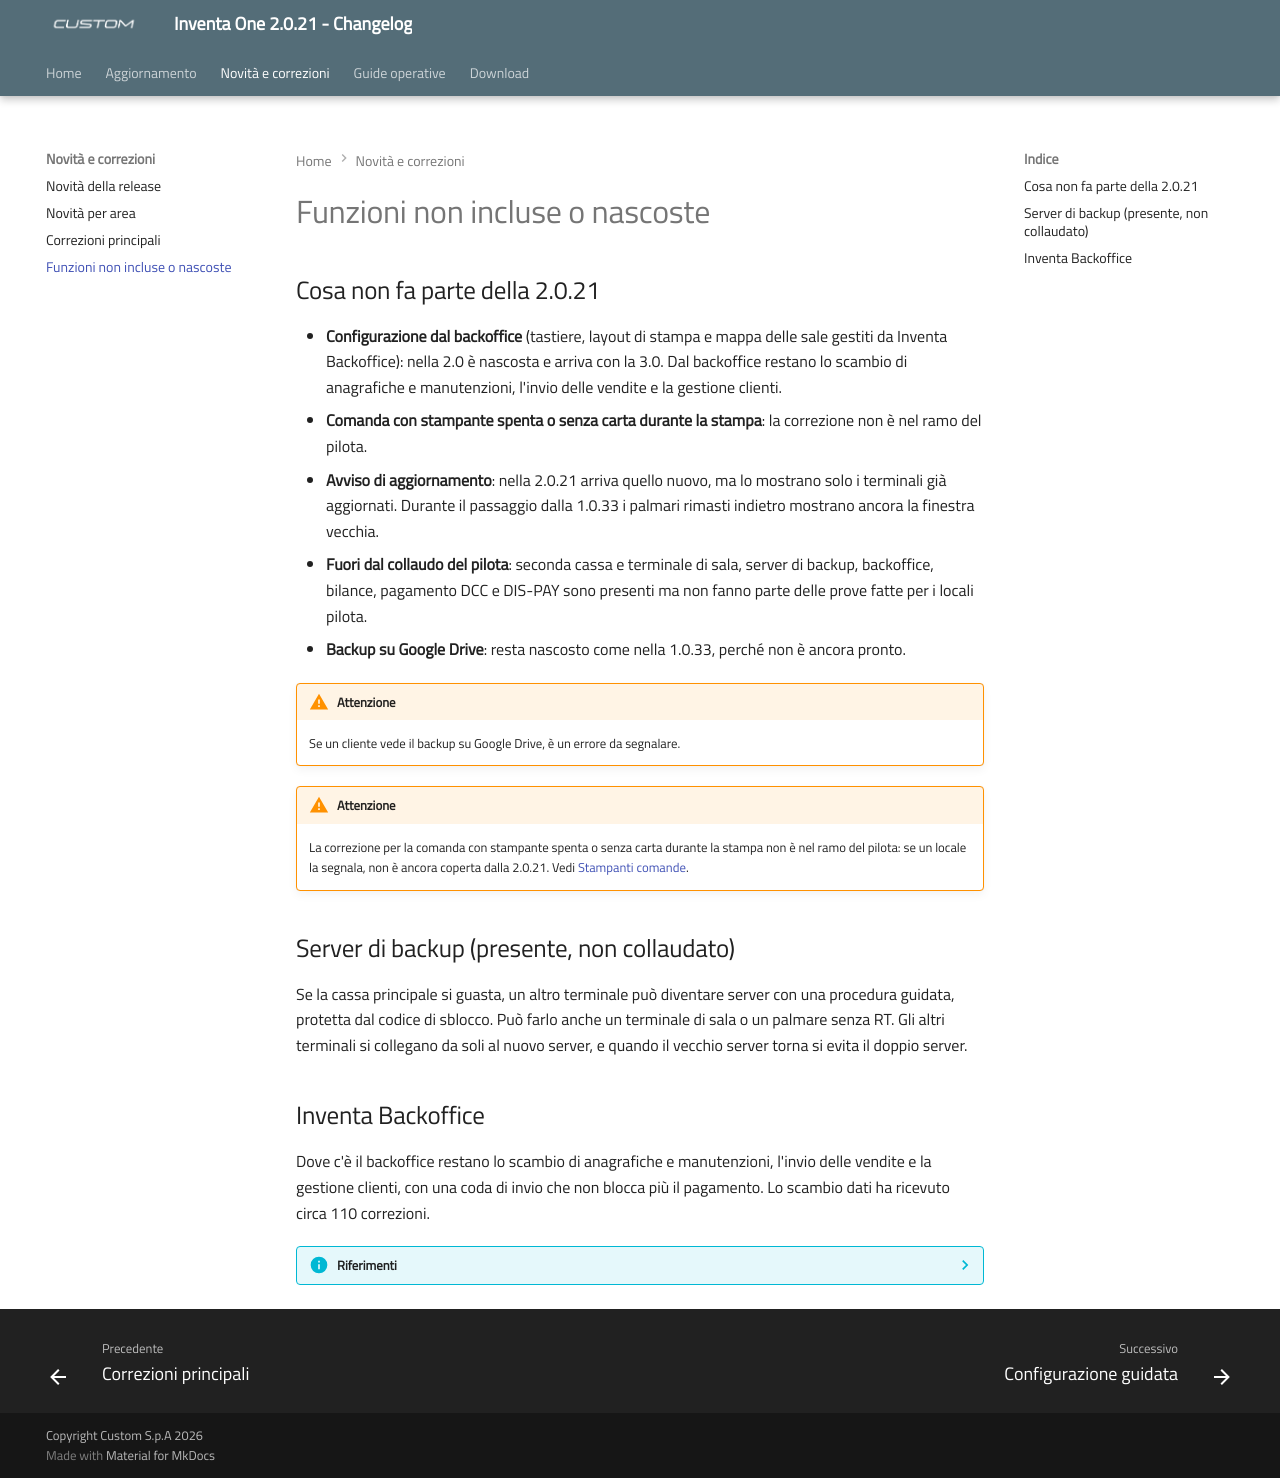

repository: ivanrobuschi-custom/inventa_one_changelog · page: funzioni-non-incluse/index.html · generator: mkdocs

---
title: "Inventa One 2.0.21 - Funzioni non incluse o nascoste"
date: "2026-11-23"
version: "2.0.21"
categoria: software Inventa One
---

# Funzioni non incluse o nascoste

## Cosa non fa parte della 2.0.21

- **Configurazione dal backoffice** (tastiere, layout di stampa e mappa delle sale gestiti da Inventa Backoffice): nella 2.0 è nascosta e arriva con la 3.0. Dal backoffice restano lo scambio di anagrafiche e manutenzioni, l'invio delle vendite e la gestione clienti.
- **Comanda con stampante spenta o senza carta durante la stampa**: la correzione non è nel ramo del pilota.
- **Avviso di aggiornamento**: nella 2.0.21 arriva quello nuovo, ma lo mostrano solo i terminali già aggiornati. Durante il passaggio dalla 1.0.33 i palmari rimasti indietro mostrano ancora la finestra vecchia.
- **Fuori dal collaudo del pilota**: seconda cassa e terminale di sala, server di backup, backoffice, bilance, pagamento DCC e DIS-PAY sono presenti ma non fanno parte delle prove fatte per i locali pilota.
- **Backup su Google Drive**: resta nascosto come nella 1.0.33, perché non è ancora pronto.

!!! warning "Attenzione"
    Se un cliente vede il backup su Google Drive, è un errore da segnalare.

!!! warning "Attenzione"
    La correzione per la comanda con stampante spenta o senza carta durante la stampa non è nel ramo del pilota: se un locale la segnala, non è ancora coperta dalla 2.0.21. Vedi [Stampanti comande](stampanti-comande.md).

## Server di backup (presente, non collaudato)

Se la cassa principale si guasta, un altro terminale può diventare server con una procedura guidata, protetta dal codice di sblocco. Può farlo anche un terminale di sala o un palmare senza RT. Gli altri terminali si collegano da soli al nuovo server, e quando il vecchio server torna si evita il doppio server.

## Inventa Backoffice

Dove c'è il backoffice restano lo scambio di anagrafiche e manutenzioni, l'invio delle vendite e la gestione clienti, con una coda di invio che non blocca più il pagamento. Lo scambio dati ha ricevuto circa 110 correzioni.

??? info "Riferimenti"
    Card di riferimento: IFEV-3545 (configurazione dal backoffice), IFEV-3818 (comanda con stampante spenta o senza carta), IFEV-3903, IFEV-3904, IFEV-3905, IFEV-3917, IFEV-3952 (server di backup).

    Fonti: Guida al changelog per i tecnici installatori (cap. 14), «Inventa One 2.0.21 – cosa cambia rispetto alla 1.0.33».
